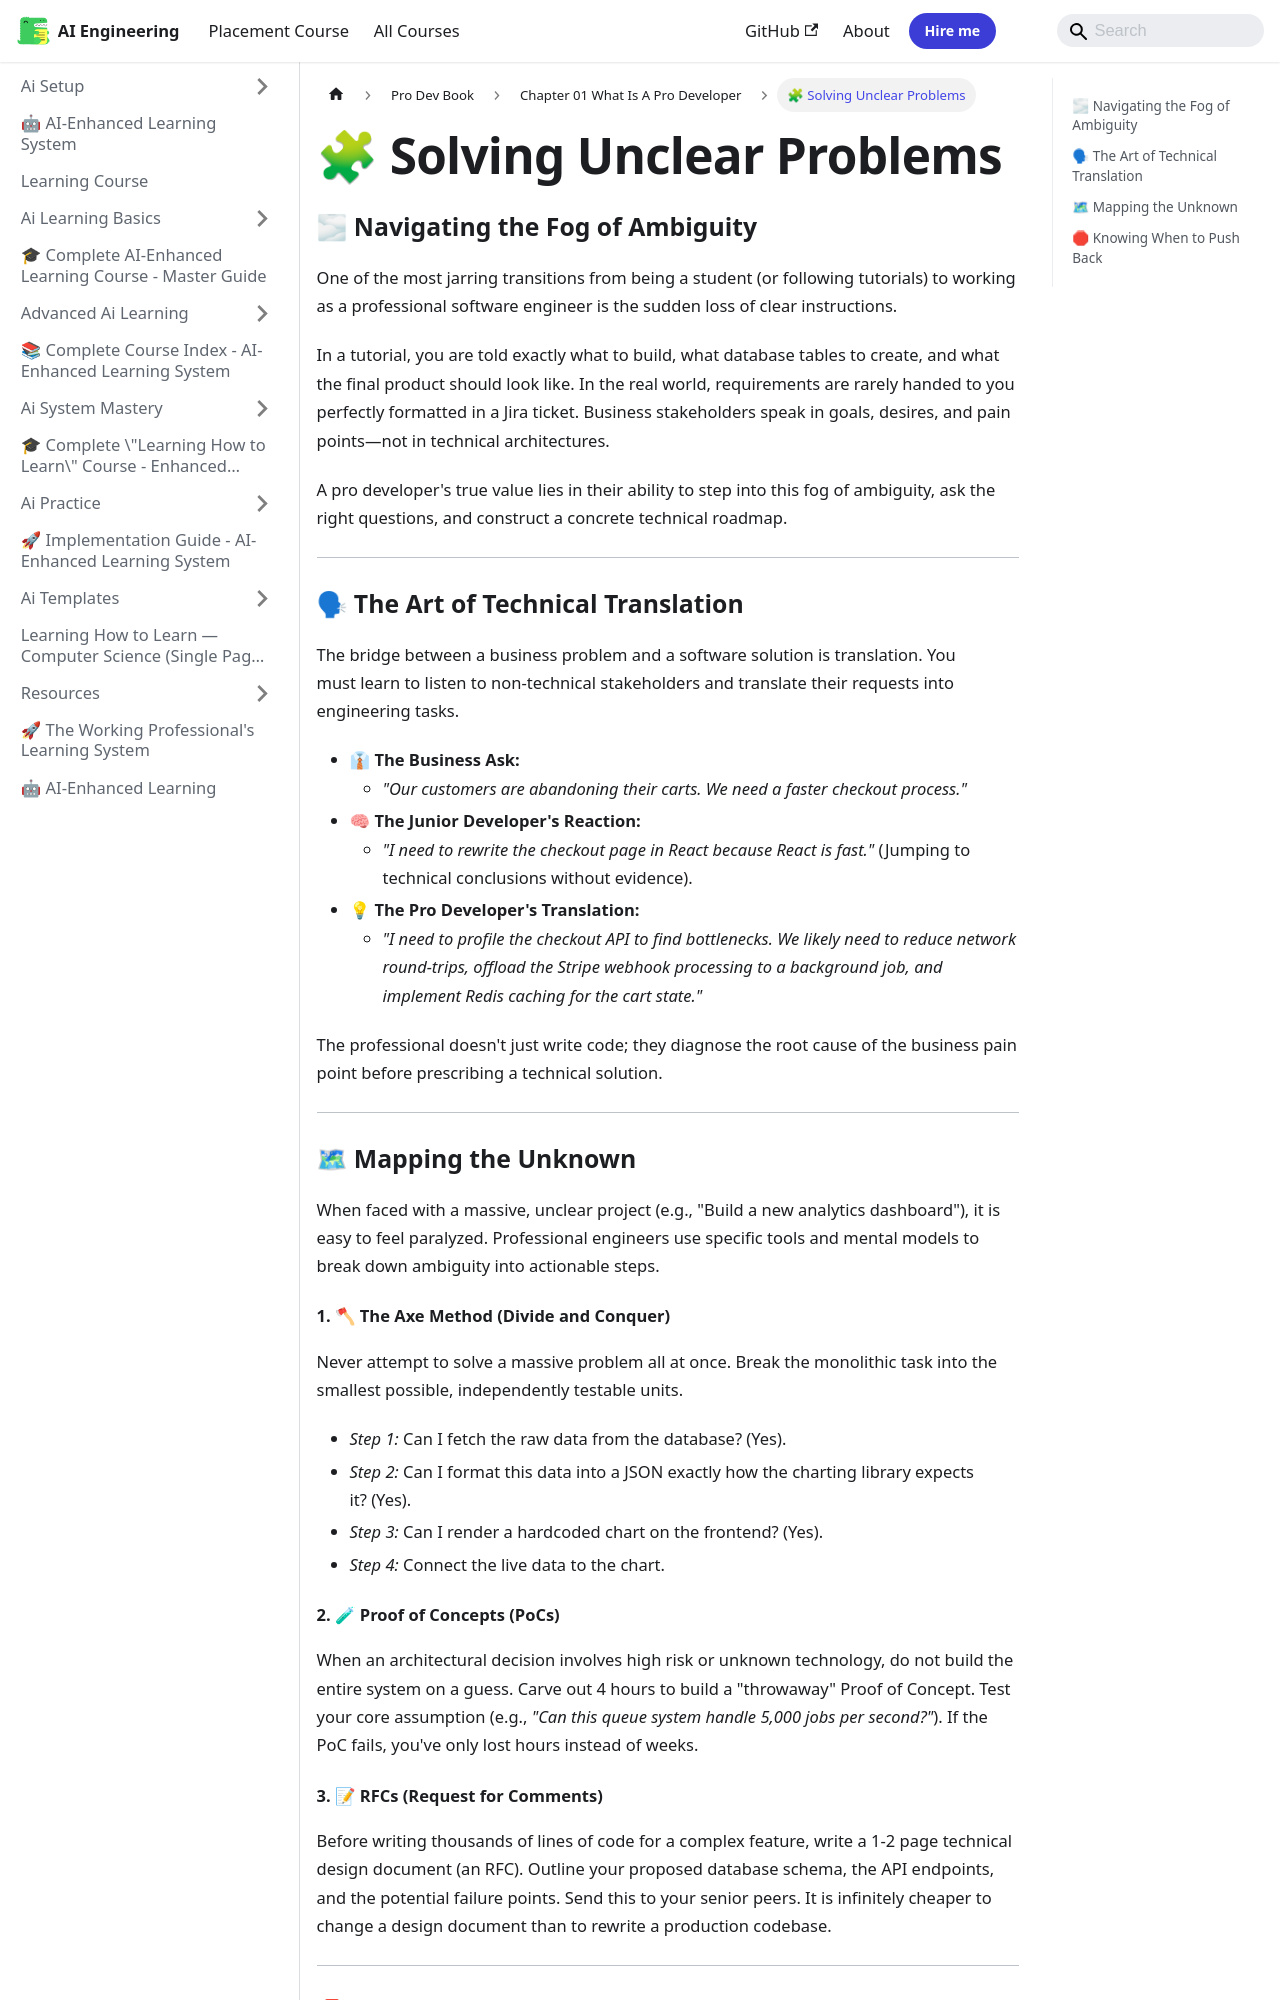

repository: Raushan666java/ai-engineering-journey · page: learning-course/Pro-Dev-book/Chapter_01_What_Is_A_Pro_Developer/02_Solving_Unclear_Problems/index.html · generator: mkdocs

---
slug: /learning-course/Pro-Dev-book/Chapter_01_What_Is_A_Pro_Developer/02_Solving_Unclear_Problems
title: "🧩 Solving Unclear Problems"
sidebar_label: "🧩 Solving Unclear Problems"
sidebar_position: 2
description: "One of the most jarring transitions from being a student (or following tutorials) to working as a professional software engineer is the sudden loss of"
---
# 🧩 Solving Unclear Problems

### 🌫 Navigating the Fog of Ambiguity

One of the most jarring transitions from being a student (or following tutorials) to working as a professional software engineer is the sudden loss of clear instructions. 

In a tutorial, you are told exactly what to build, what database tables to create, and what the final product should look like. In the real world, requirements are rarely handed to you perfectly formatted in a Jira ticket. Business stakeholders speak in goals, desires, and pain points—not in technical architectures. 

A pro developer's true value lies in their ability to step into this fog of ambiguity, ask the right questions, and construct a concrete technical roadmap.

---

### 🗣 The Art of Technical Translation

The bridge between a business problem and a software solution is translation. You must learn to listen to non-technical stakeholders and translate their requests into engineering tasks.

*   **👔 The Business Ask:** 
    * *"Our customers are abandoning their carts. We need a faster checkout process."*
*   **🧠 The Junior Developer's Reaction:** 
    * *"I need to rewrite the checkout page in React because React is fast."* (Jumping to technical conclusions without evidence).
*   **💡 The Pro Developer's Translation:** 
    * *"I need to profile the checkout API to find bottlenecks. We likely need to reduce network round-trips, offload the Stripe webhook processing to a background job, and implement Redis caching for the cart state."*

The professional doesn't just write code; they diagnose the root cause of the business pain point before prescribing a technical solution.

---

### 🗺 Mapping the Unknown

When faced with a massive, unclear project (e.g., "Build a new analytics dashboard"), it is easy to feel paralyzed. Professional engineers use specific tools and mental models to break down ambiguity into actionable steps.

#### 1. 🪓 The Axe Method (Divide and Conquer)
Never attempt to solve a massive problem all at once. Break the monolithic task into the smallest possible, independently testable units. 
*   *Step 1:* Can I fetch the raw data from the database? (Yes).
*   *Step 2:* Can I format this data into a JSON exactly how the charting library expects it? (Yes).
*   *Step 3:* Can I render a hardcoded chart on the frontend? (Yes).
*   *Step 4:* Connect the live data to the chart.
